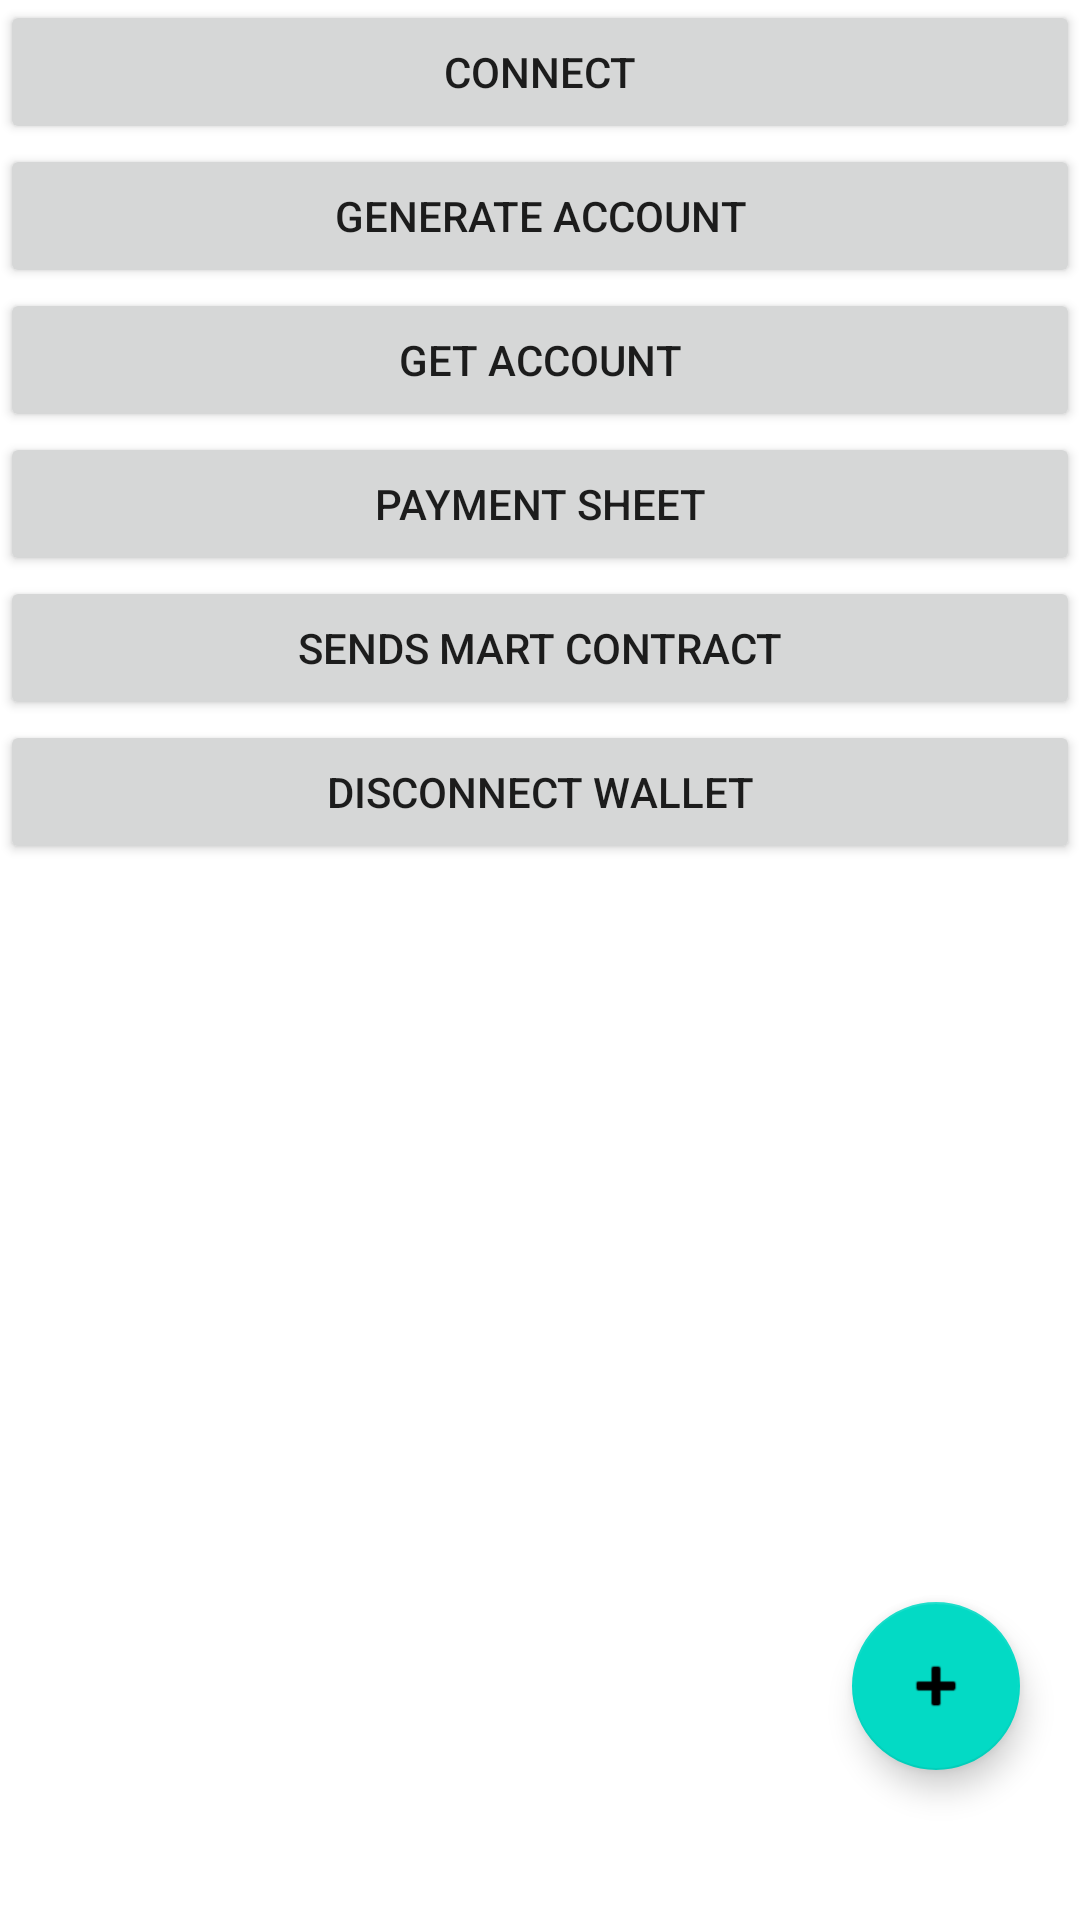

The Android layout XML behind this screen, and the referenced resources:
<!-- AndroidManifest.xml: application theme Theme.SejongBlockChain -->
<!-- res/layout/activity_main.xml -->
<?xml version="1.0" encoding="utf-8"?>
<androidx.constraintlayout.widget.ConstraintLayout xmlns:android="http://schemas.android.com/apk/res/android"
    xmlns:app="http://schemas.android.com/apk/res-auto"
    xmlns:tools="http://schemas.android.com/tools"
    android:layout_width="match_parent"
    android:layout_height="match_parent"
    tools:context=".MainActivity">

    <Button
        android:id="@+id/connect_btn"
        android:layout_width="match_parent"
        android:layout_height="wrap_content"
        android:text="Connect"
        app:layout_constraintTop_toTopOf="parent"
        />

    <Button
        android:id="@+id/generate_btn"
        android:layout_width="match_parent"
        android:layout_height="wrap_content"
        android:text="Generate Account"
        app:layout_constraintTop_toBottomOf="@id/connect_btn" />

    <Button
        android:id="@+id/get_btn"
        android:layout_width="match_parent"
        android:layout_height="wrap_content"
        android:text="Get Account"
        app:layout_constraintTop_toBottomOf="@id/generate_btn" />

    <Button
        android:id="@+id/pay_btn"
        android:layout_width="match_parent"
        android:layout_height="wrap_content"
        android:text="Payment Sheet"
        app:layout_constraintTop_toBottomOf="@id/get_btn" />

    <Button
        android:id="@+id/send_btn"
        android:layout_width="match_parent"
        android:layout_height="wrap_content"
        android:text="Sends mart Contract"
        app:layout_constraintTop_toBottomOf="@id/pay_btn" />

    <Button
        android:id="@+id/disconnect_btn"
        android:layout_width="match_parent"
        android:layout_height="wrap_content"
        android:text="Disconnect wallet"
        app:layout_constraintTop_toBottomOf="@id/send_btn" />

    <com.google.android.material.floatingactionbutton.FloatingActionButton
        android:id="@+id/floatingActionButton"
        android:layout_width="wrap_content"
        android:layout_height="wrap_content"
        android:clickable="true"
        app:srcCompat="@android:drawable/ic_input_add"
        android:layout_marginBottom="50dp"
        android:layout_marginRight="20dp"
        app:layout_constraintRight_toRightOf="parent"
        app:layout_constraintBottom_toBottomOf="parent" />

</androidx.constraintlayout.widget.ConstraintLayout>
<!-- resources referenced by this layout -->
<resources>
  <style name="Theme.SejongBlockChain" parent="Theme.MaterialComponents.DayNight.DarkActionBar">
          
          <item name="colorPrimary">@color/purple_500</item>
          <item name="colorPrimaryVariant">@color/purple_700</item>
          <item name="colorOnPrimary">@color/white</item>
          
          <item name="colorSecondary">@color/teal_200</item>
          <item name="colorSecondaryVariant">@color/teal_700</item>
          <item name="colorOnSecondary">@color/black</item>
          
          <item name="android:statusBarColor" tools:targetApi="l">?attr/colorPrimaryVariant</item>
          
      </style>
  <color name="purple_500">#FF6200EE</color>
  <color name="purple_700">#FF3700B3</color>
  <color name="white">#FFFFFFFF</color>
  <color name="teal_200">#FF03DAC5</color>
  <color name="teal_700">#FF018786</color>
  <color name="black">#FF000000</color>
</resources>
